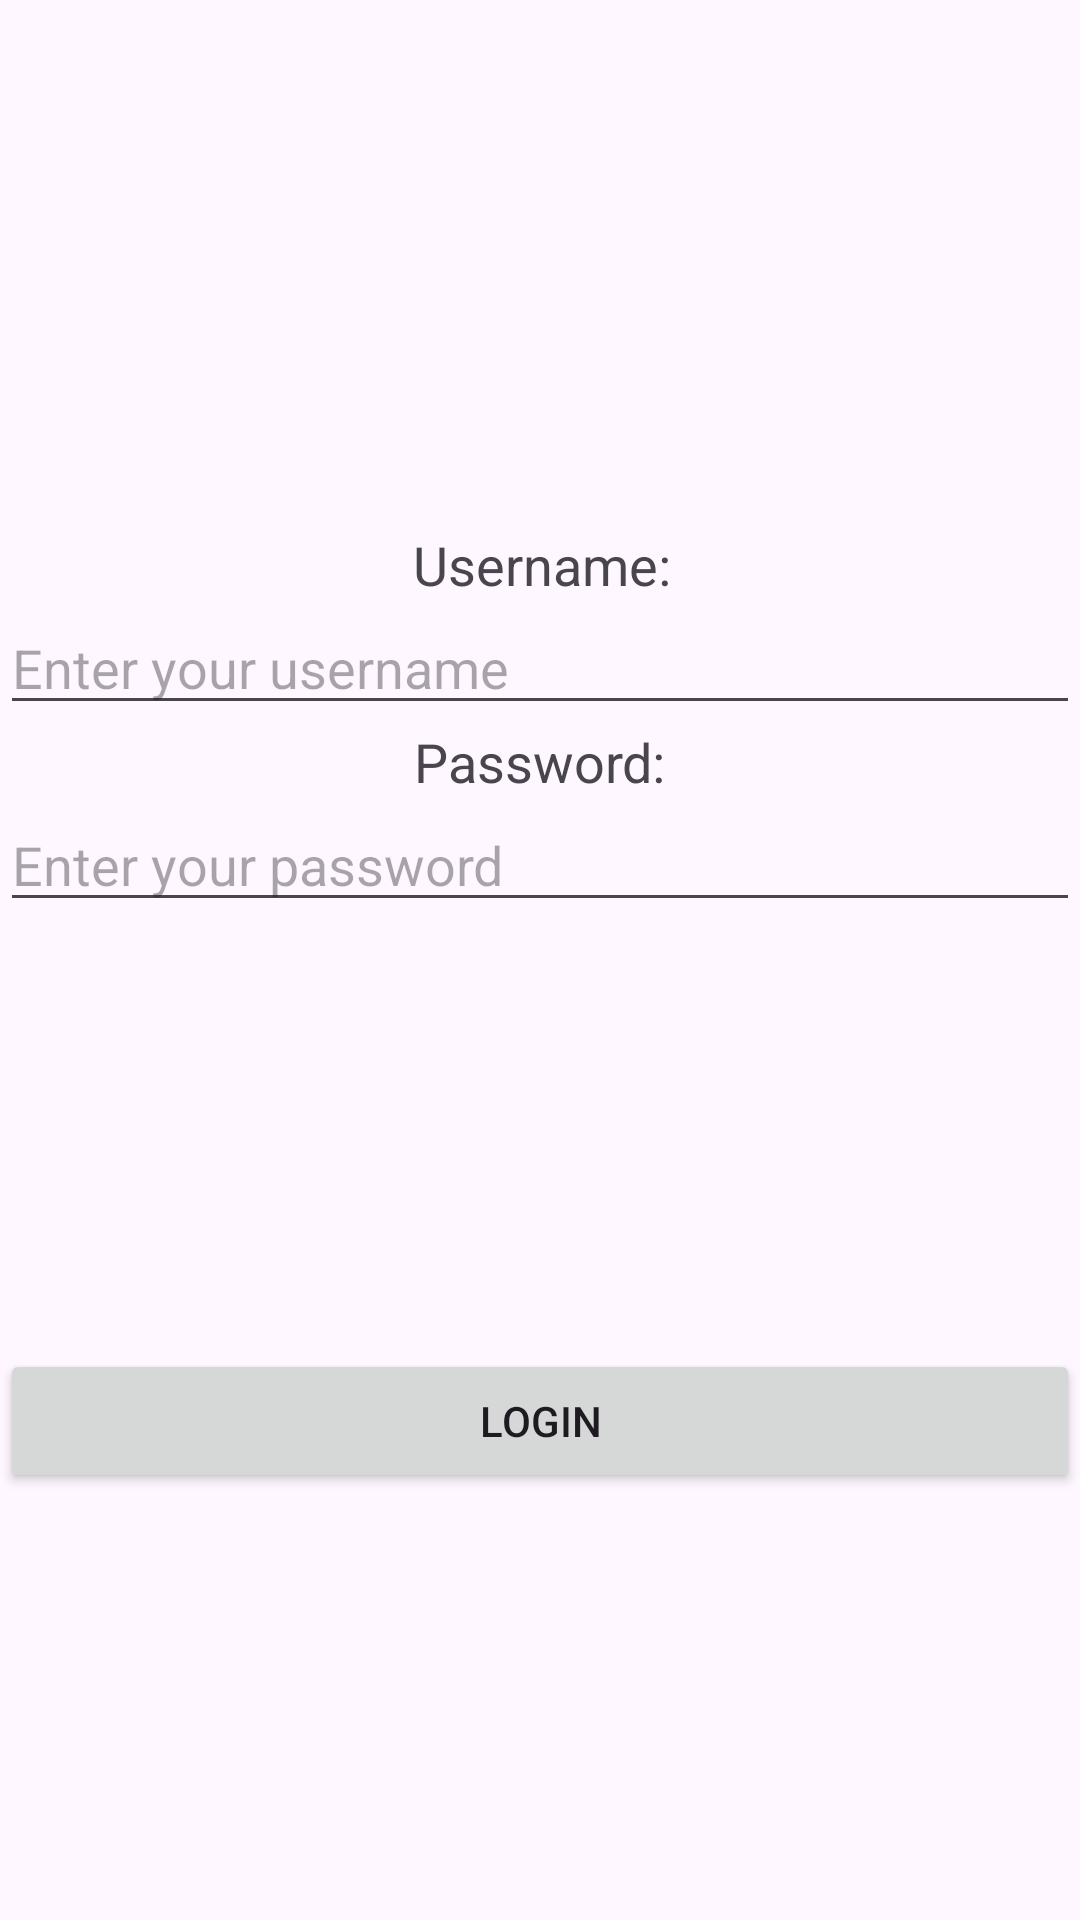

Here is an Android app screen rendered from its layout file. Give the layout XML and the strings, colors and styles it references.
<!-- AndroidManifest.xml: application theme Theme.Project2 -->
<!-- res/layout/activity_login_page.xml -->
<?xml version="1.0" encoding="utf-8"?>
<androidx.constraintlayout.widget.ConstraintLayout xmlns:android="http://schemas.android.com/apk/res/android"
    xmlns:app="http://schemas.android.com/apk/res-auto"
    xmlns:tools="http://schemas.android.com/tools"
    android:layout_width="match_parent"
    android:layout_height="match_parent"
    tools:context=".MainActivity">

    <TextView
        android:id="@+id/textViewUsername"
        android:layout_width="wrap_content"
        android:layout_height="wrap_content"
        android:layout_marginTop="176dp"
        android:text="@string/username"
        android:textSize="18sp"
        app:layout_constraintEnd_toEndOf="parent"
        app:layout_constraintHorizontal_bias="0.503"
        app:layout_constraintStart_toStartOf="parent"
        app:layout_constraintTop_toTopOf="parent" />

    <EditText
        android:id="@+id/editTextUsername"
        android:layout_width="match_parent"
        android:layout_height="wrap_content"
        android:layout_toEndOf="@id/textViewUsername"
        android:hint="@string/enter_your_username"
        android:inputType="text"
        app:layout_constraintEnd_toEndOf="parent"
        app:layout_constraintStart_toStartOf="parent"
        app:layout_constraintTop_toBottomOf="@+id/textViewUsername" />

    <TextView
        android:id="@+id/textViewPassword"
        android:layout_width="wrap_content"
        android:layout_height="wrap_content"
        android:layout_below="@id/textViewUsername"
        android:text="@string/password"
        android:textSize="18sp"
        app:layout_constraintEnd_toEndOf="parent"
        app:layout_constraintStart_toStartOf="parent"
        app:layout_constraintTop_toBottomOf="@+id/editTextUsername" />

    <EditText
        android:id="@+id/editTextPassword"
        android:layout_width="match_parent"
        android:layout_height="wrap_content"
        android:layout_below="@id/textViewUsername"
        android:layout_toEndOf="@id/textViewPassword"
        android:hint="@string/enter_your_password"
        android:inputType="textPassword"
        app:layout_constraintEnd_toEndOf="parent"
        app:layout_constraintStart_toStartOf="parent"
        app:layout_constraintTop_toBottomOf="@+id/textViewPassword" />

    <Button
        android:id="@+id/buttonLogin"
        android:layout_width="match_parent"
        android:layout_height="wrap_content"
        android:layout_below="@id/textViewPassword"
        android:text="@string/login"
        app:layout_constraintBottom_toBottomOf="parent"
        app:layout_constraintEnd_toEndOf="parent"
        app:layout_constraintStart_toStartOf="parent"
        app:layout_constraintTop_toBottomOf="@+id/editTextPassword" />

</androidx.constraintlayout.widget.ConstraintLayout>
<!-- resources referenced by this layout -->
<resources>
  <string name="enter_your_password">Enter your password</string>
  <string name="enter_your_username">Enter your username</string>
  <string name="login">Login</string>
  <string name="password">Password:</string>
  <string name="username">Username:</string>
  <style name="Theme.Project2" parent="Base.Theme.Project2" />
  <style name="Base.Theme.Project2" parent="Theme.Material3.DayNight.NoActionBar">
          
          
      </style>
</resources>
